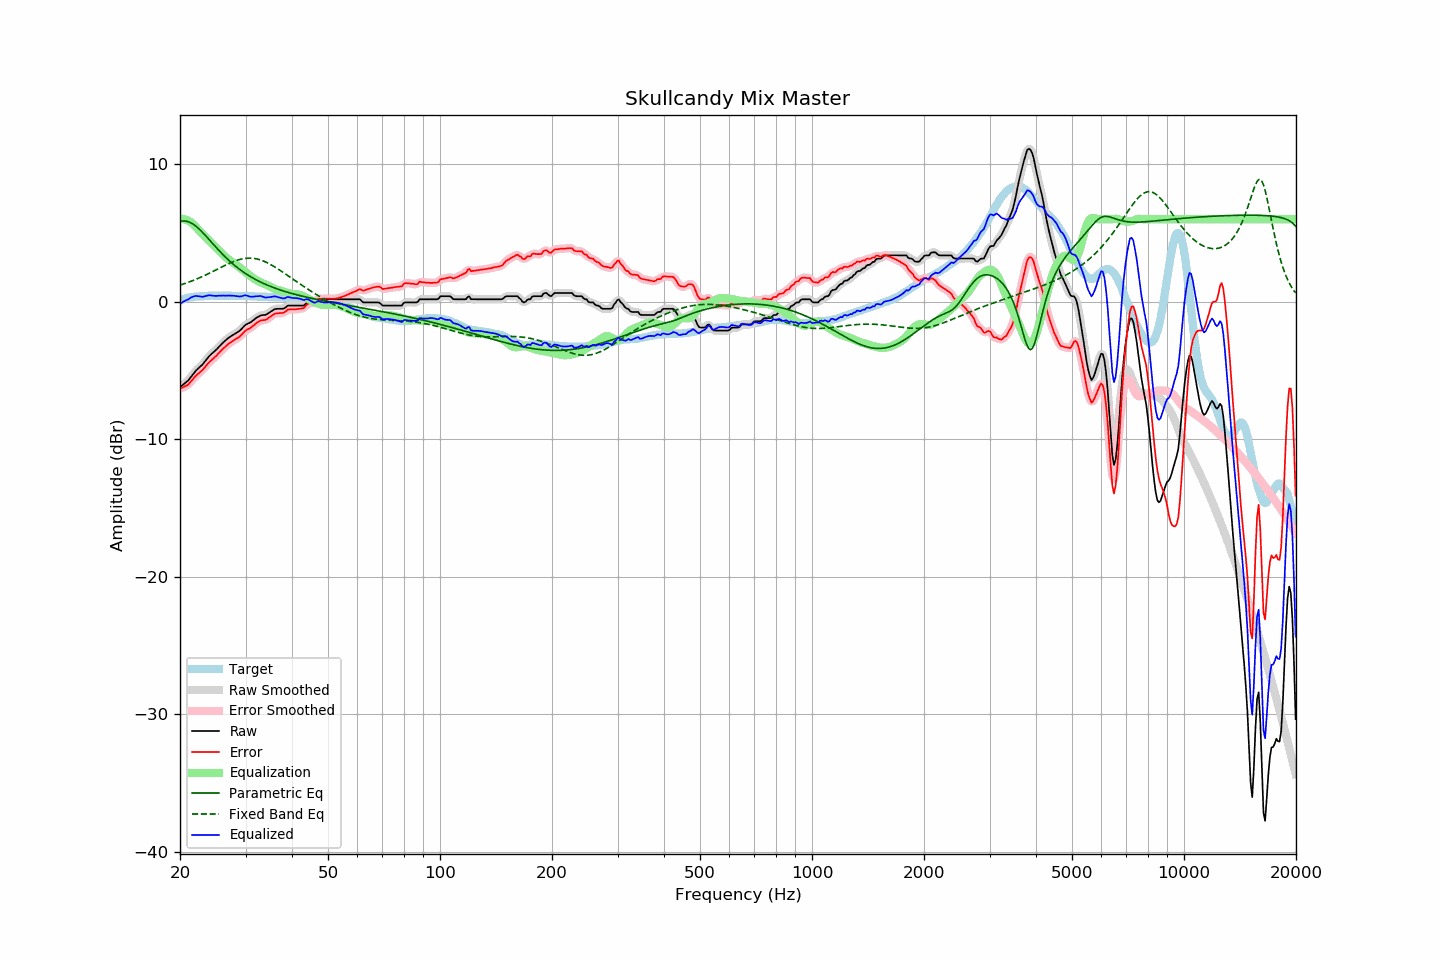

Source data for this figure (header and first rows):
frequency, raw, error, smoothed, error_smoothed, equalization, parametric_eq, fixed_band_eq, equalized_raw, equalized_smoothed, target
20.00, -6.21, -6.33, -6.21, -6.33, 6.03, 5.83, 1.21, -0.18, -0.17, 0.12
20.20, -6.12, -6.28, -6.12, -6.28, 6.03, 5.86, 1.25, -0.09, -0.09, 0.16
20.40, -6.02, -6.21, -6.03, -6.22, 6.02, 5.87, 1.29, -0.00, -0.01, 0.19
20.61, -5.93, -6.15, -5.93, -6.16, 5.99, 5.87, 1.32, 0.06, 0.06, 0.22
20.81, -5.83, -6.09, -5.84, -6.10, 5.95, 5.85, 1.36, 0.12, 0.12, 0.26
21.02, -5.74, -6.04, -5.72, -6.01, 5.90, 5.82, 1.41, 0.16, 0.18, 0.30
21.23, -5.59, -5.90, -5.59, -5.91, 5.84, 5.78, 1.45, 0.25, 0.24, 0.31
21.44, -5.44, -5.77, -5.45, -5.78, 5.76, 5.72, 1.49, 0.32, 0.31, 0.33
21.66, -5.29, -5.64, -5.29, -5.63, 5.66, 5.65, 1.54, 0.36, 0.37, 0.35
21.87, -5.14, -5.50, -5.14, -5.50, 5.54, 5.57, 1.59, 0.41, 0.40, 0.36
22.09, -5.00, -5.38, -5.01, -5.38, 5.42, 5.48, 1.63, 0.42, 0.42, 0.38
22.31, -4.89, -5.27, -4.89, -5.27, 5.30, 5.38, 1.68, 0.41, 0.41, 0.38
22.54, -4.78, -5.17, -4.78, -5.17, 5.17, 5.28, 1.73, 0.39, 0.39, 0.39
22.76, -4.67, -5.07, -4.68, -5.07, 5.05, 5.16, 1.78, 0.38, 0.37, 0.40
22.99, -4.57, -4.97, -4.56, -4.96, 4.93, 5.05, 1.84, 0.36, 0.37, 0.40
23.22, -4.42, -4.83, -4.42, -4.83, 4.81, 4.92, 1.89, 0.39, 0.39, 0.41
23.45, -4.27, -4.69, -4.27, -4.69, 4.69, 4.80, 1.95, 0.42, 0.41, 0.42
23.69, -4.12, -4.55, -4.12, -4.55, 4.57, 4.67, 2.00, 0.44, 0.45, 0.43
23.92, -3.98, -4.41, -3.98, -4.42, 4.45, 4.54, 2.06, 0.47, 0.46, 0.44
24.16, -3.86, -4.30, -3.87, -4.31, 4.33, 4.40, 2.12, 0.47, 0.46, 0.44
24.40, -3.76, -4.21, -3.76, -4.21, 4.21, 4.27, 2.17, 0.45, 0.45, 0.45
24.65, -3.66, -4.11, -3.66, -4.10, 4.09, 4.14, 2.23, 0.43, 0.43, 0.44
24.89, -3.55, -3.99, -3.55, -3.99, 3.98, 4.01, 2.29, 0.43, 0.43, 0.44
25.14, -3.44, -3.88, -3.43, -3.88, 3.86, 3.88, 2.35, 0.42, 0.43, 0.44
25.39, -3.31, -3.75, -3.31, -3.75, 3.75, 3.76, 2.41, 0.44, 0.43, 0.44
25.65, -3.19, -3.63, -3.19, -3.63, 3.63, 3.63, 2.47, 0.44, 0.44, 0.44
25.91, -3.07, -3.50, -3.07, -3.51, 3.51, 3.51, 2.53, 0.44, 0.44, 0.43
26.16, -2.95, -3.39, -2.96, -3.39, 3.40, 3.39, 2.59, 0.45, 0.44, 0.44
26.43, -2.85, -3.29, -2.84, -3.28, 3.29, 3.27, 2.65, 0.44, 0.45, 0.44
26.69, -2.74, -3.18, -2.74, -3.18, 3.19, 3.16, 2.70, 0.45, 0.45, 0.44
26.96, -2.64, -3.08, -2.65, -3.09, 3.09, 3.05, 2.76, 0.45, 0.44, 0.44
27.23, -2.56, -3.00, -2.56, -3.00, 3.00, 2.94, 2.81, 0.44, 0.45, 0.44
27.50, -2.48, -2.92, -2.48, -2.92, 2.92, 2.84, 2.86, 0.44, 0.44, 0.44
27.77, -2.41, -2.84, -2.41, -2.84, 2.85, 2.74, 2.91, 0.44, 0.44, 0.43
28.05, -2.34, -2.77, -2.34, -2.76, 2.77, 2.64, 2.95, 0.43, 0.43, 0.43
28.33, -2.27, -2.69, -2.27, -2.69, 2.68, 2.54, 3.00, 0.41, 0.41, 0.41
28.62, -2.20, -2.63, -2.20, -2.62, 2.60, 2.45, 3.03, 0.39, 0.39, 0.42
28.90, -2.12, -2.54, -2.12, -2.54, 2.50, 2.36, 3.07, 0.38, 0.39, 0.42
29.19, -2.02, -2.43, -2.01, -2.43, 2.41, 2.27, 3.10, 0.39, 0.40, 0.41
29.48, -1.89, -2.31, -1.89, -2.31, 2.32, 2.19, 3.12, 0.43, 0.43, 0.42
29.78, -1.76, -2.18, -1.77, -2.19, 2.22, 2.11, 3.14, 0.46, 0.45, 0.42
30.08, -1.66, -2.08, -1.67, -2.09, 2.13, 2.03, 3.16, 0.47, 0.46, 0.42
30.38, -1.60, -2.01, -1.60, -2.01, 2.03, 1.96, 3.17, 0.43, 0.43, 0.41
30.68, -1.55, -1.96, -1.55, -1.95, 1.94, 1.88, 3.17, 0.39, 0.40, 0.41
30.99, -1.49, -1.89, -1.48, -1.88, 1.85, 1.81, 3.17, 0.36, 0.37, 0.40
31.30, -1.40, -1.80, -1.40, -1.80, 1.76, 1.74, 3.16, 0.36, 0.36, 0.39
31.61, -1.31, -1.70, -1.31, -1.70, 1.68, 1.68, 3.15, 0.37, 0.37, 0.39
31.93, -1.21, -1.59, -1.22, -1.60, 1.61, 1.61, 3.13, 0.39, 0.39, 0.38
32.24, -1.14, -1.51, -1.14, -1.51, 1.54, 1.55, 3.11, 0.40, 0.40, 0.37
32.57, -1.07, -1.44, -1.06, -1.43, 1.48, 1.49, 3.08, 0.40, 0.41, 0.37
32.89, -1.00, -1.37, -1.01, -1.38, 1.42, 1.44, 3.04, 0.42, 0.41, 0.37
33.22, -0.98, -1.35, -0.99, -1.35, 1.37, 1.38, 3.00, 0.39, 0.38, 0.37
33.55, -0.97, -1.34, -0.97, -1.34, 1.32, 1.33, 2.95, 0.35, 0.35, 0.36
33.89, -0.96, -1.32, -0.95, -1.31, 1.27, 1.27, 2.90, 0.31, 0.32, 0.36
34.23, -0.91, -1.27, -0.90, -1.26, 1.22, 1.22, 2.85, 0.30, 0.31, 0.36
34.57, -0.83, -1.18, -0.84, -1.19, 1.16, 1.17, 2.79, 0.33, 0.32, 0.35
34.92, -0.76, -1.11, -0.76, -1.11, 1.10, 1.13, 2.73, 0.33, 0.34, 0.35
35.27, -0.68, -1.03, -0.67, -1.02, 1.03, 1.08, 2.66, 0.35, 0.36, 0.35
35.62, -0.60, -0.94, -0.60, -0.94, 0.98, 1.04, 2.60, 0.37, 0.37, 0.33
35.97, -0.53, -0.86, -0.55, -0.88, 0.93, 0.99, 2.53, 0.40, 0.38, 0.33
... 635 more rows
